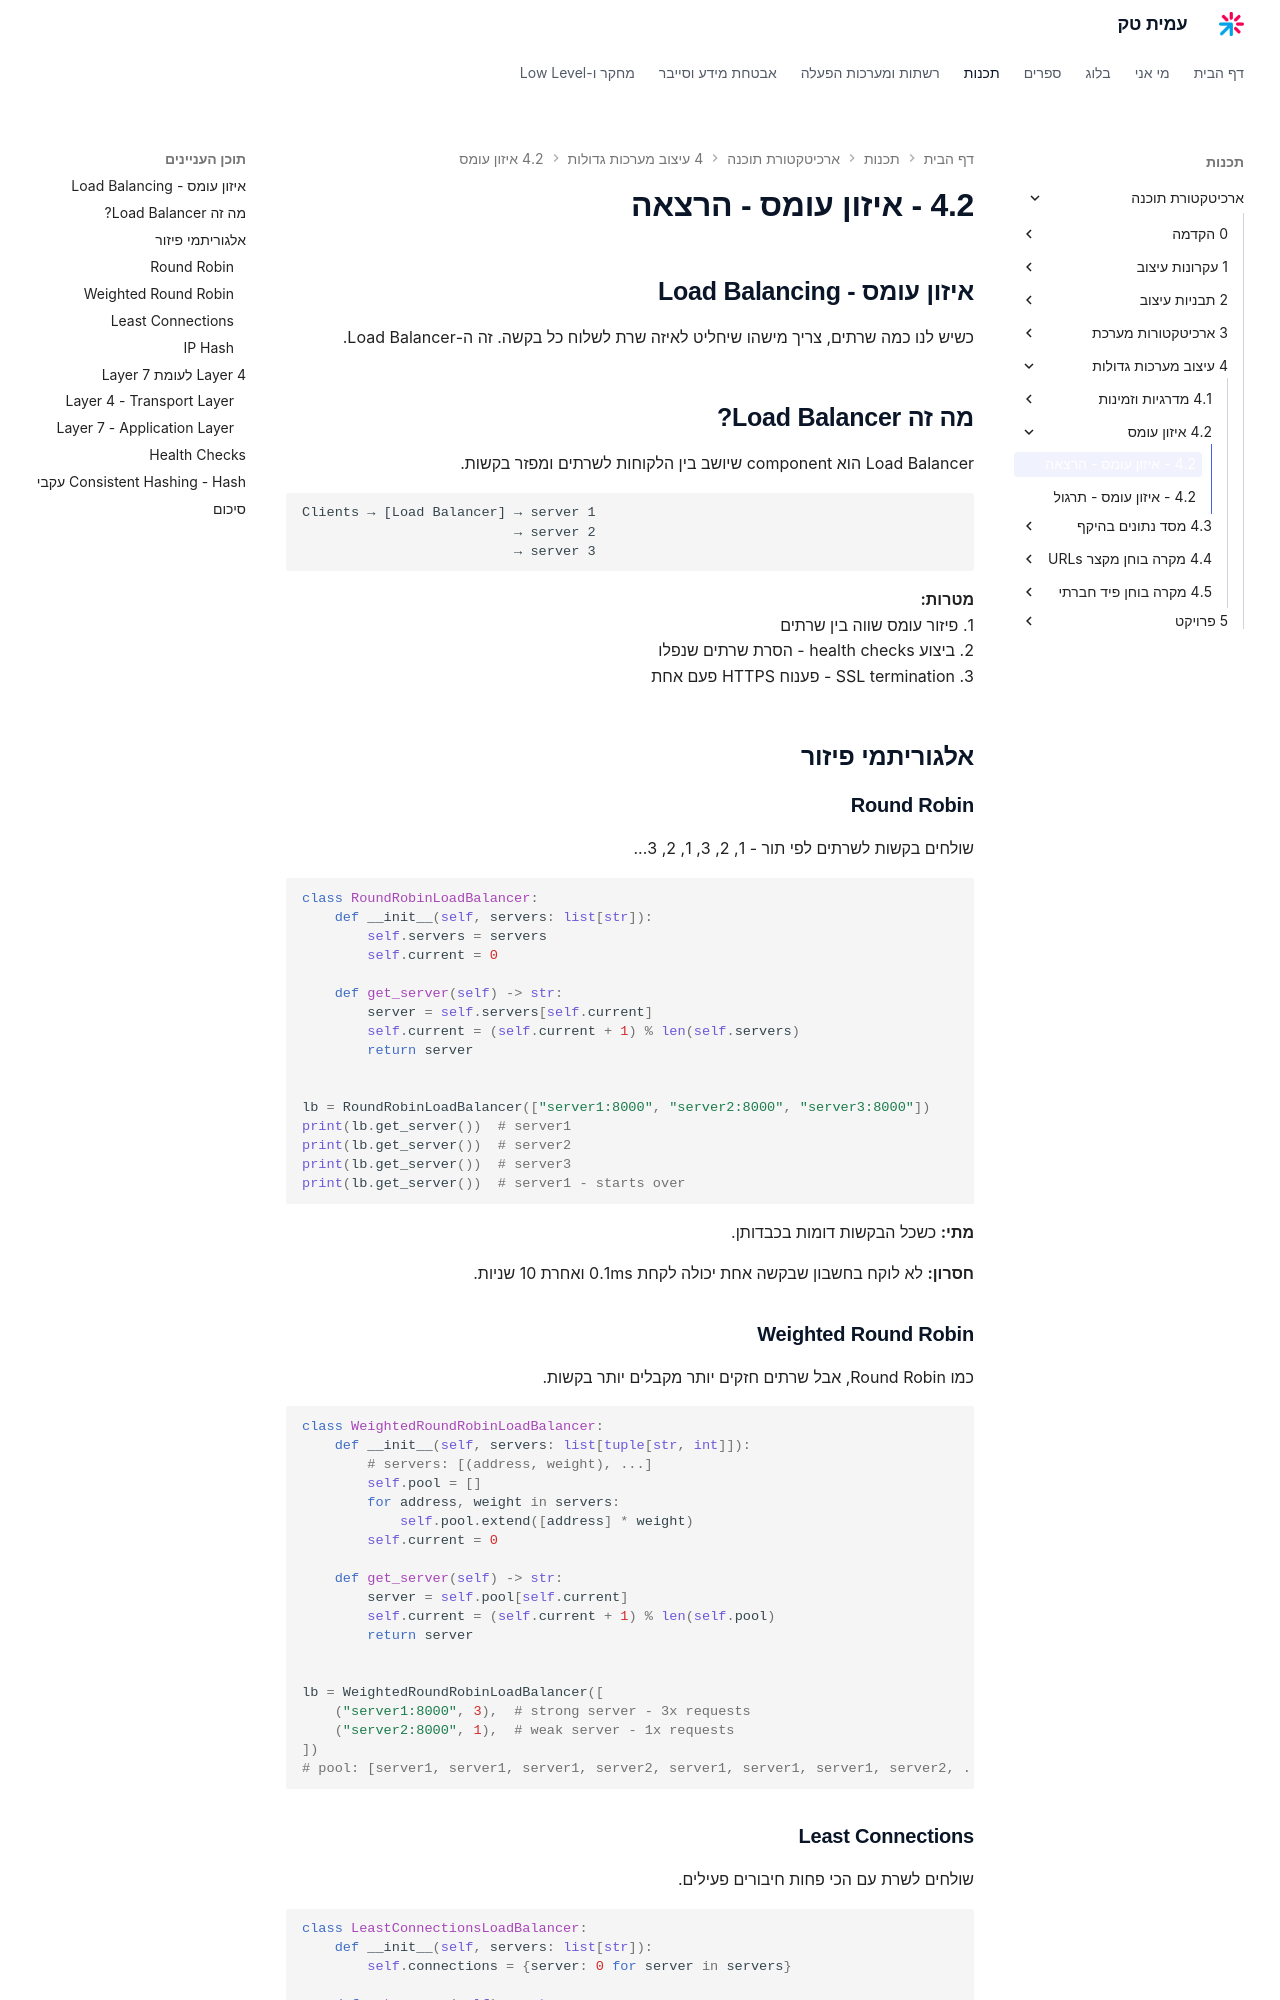

repository: AmitPinchasi/amittech · page: ארכיטקטורת-תוכנה/4 - עיצוב מערכות גדולות/4.2 - איזון עומס/4.2 - איזון עומס - הרצאה/index.html · generator: mkdocs

## איזון עומס - Load Balancing

כשיש לנו כמה שרתים, צריך מישהו שיחליט לאיזה שרת לשלוח כל בקשה. זה ה-Load Balancer.

## מה זה Load Balancer?

Load Balancer הוא component שיושב בין הלקוחות לשרתים ומפזר בקשות.

```
Clients → [Load Balancer] → server 1
                          → server 2
                          → server 3
```

**מטרות:**
1. פיזור עומס שווה בין שרתים
2. ביצוע health checks - הסרת שרתים שנפלו
3. SSL termination - פענוח HTTPS פעם אחת

## אלגוריתמי פיזור

### Round Robin

שולחים בקשות לשרתים לפי תור - 1, 2, 3, 1, 2, 3...

```python
class RoundRobinLoadBalancer:
    def __init__(self, servers: list[str]):
        self.servers = servers
        self.current = 0

    def get_server(self) -> str:
        server = self.servers[self.current]
        self.current = (self.current + 1) % len(self.servers)
        return server


lb = RoundRobinLoadBalancer(["server1:8000", "server2:8000", "server3:8000"])
print(lb.get_server())  # server1
print(lb.get_server())  # server2
print(lb.get_server())  # server3
print(lb.get_server())  # server1 - starts over
```

**מתי:** כשכל הבקשות דומות בכבדותן.

**חסרון:** לא לוקח בחשבון שבקשה אחת יכולה לקחת 0.1ms ואחרת 10 שניות.

### Weighted Round Robin

כמו Round Robin, אבל שרתים חזקים יותר מקבלים יותר בקשות.

```python
class WeightedRoundRobinLoadBalancer:
    def __init__(self, servers: list[tuple[str, int]]):
        # servers: [(address, weight), ...]
        self.pool = []
        for address, weight in servers:
            self.pool.extend([address] * weight)
        self.current = 0

    def get_server(self) -> str:
        server = self.pool[self.current]
        self.current = (self.current + 1) % len(self.pool)
        return server


lb = WeightedRoundRobinLoadBalancer([
    ("server1:8000", 3),  # strong server - 3x requests
    ("server2:8000", 1),  # weak server - 1x requests
])
# pool: [server1, server1, server1, server2, server1, server1, server1, server2, ...]
```
